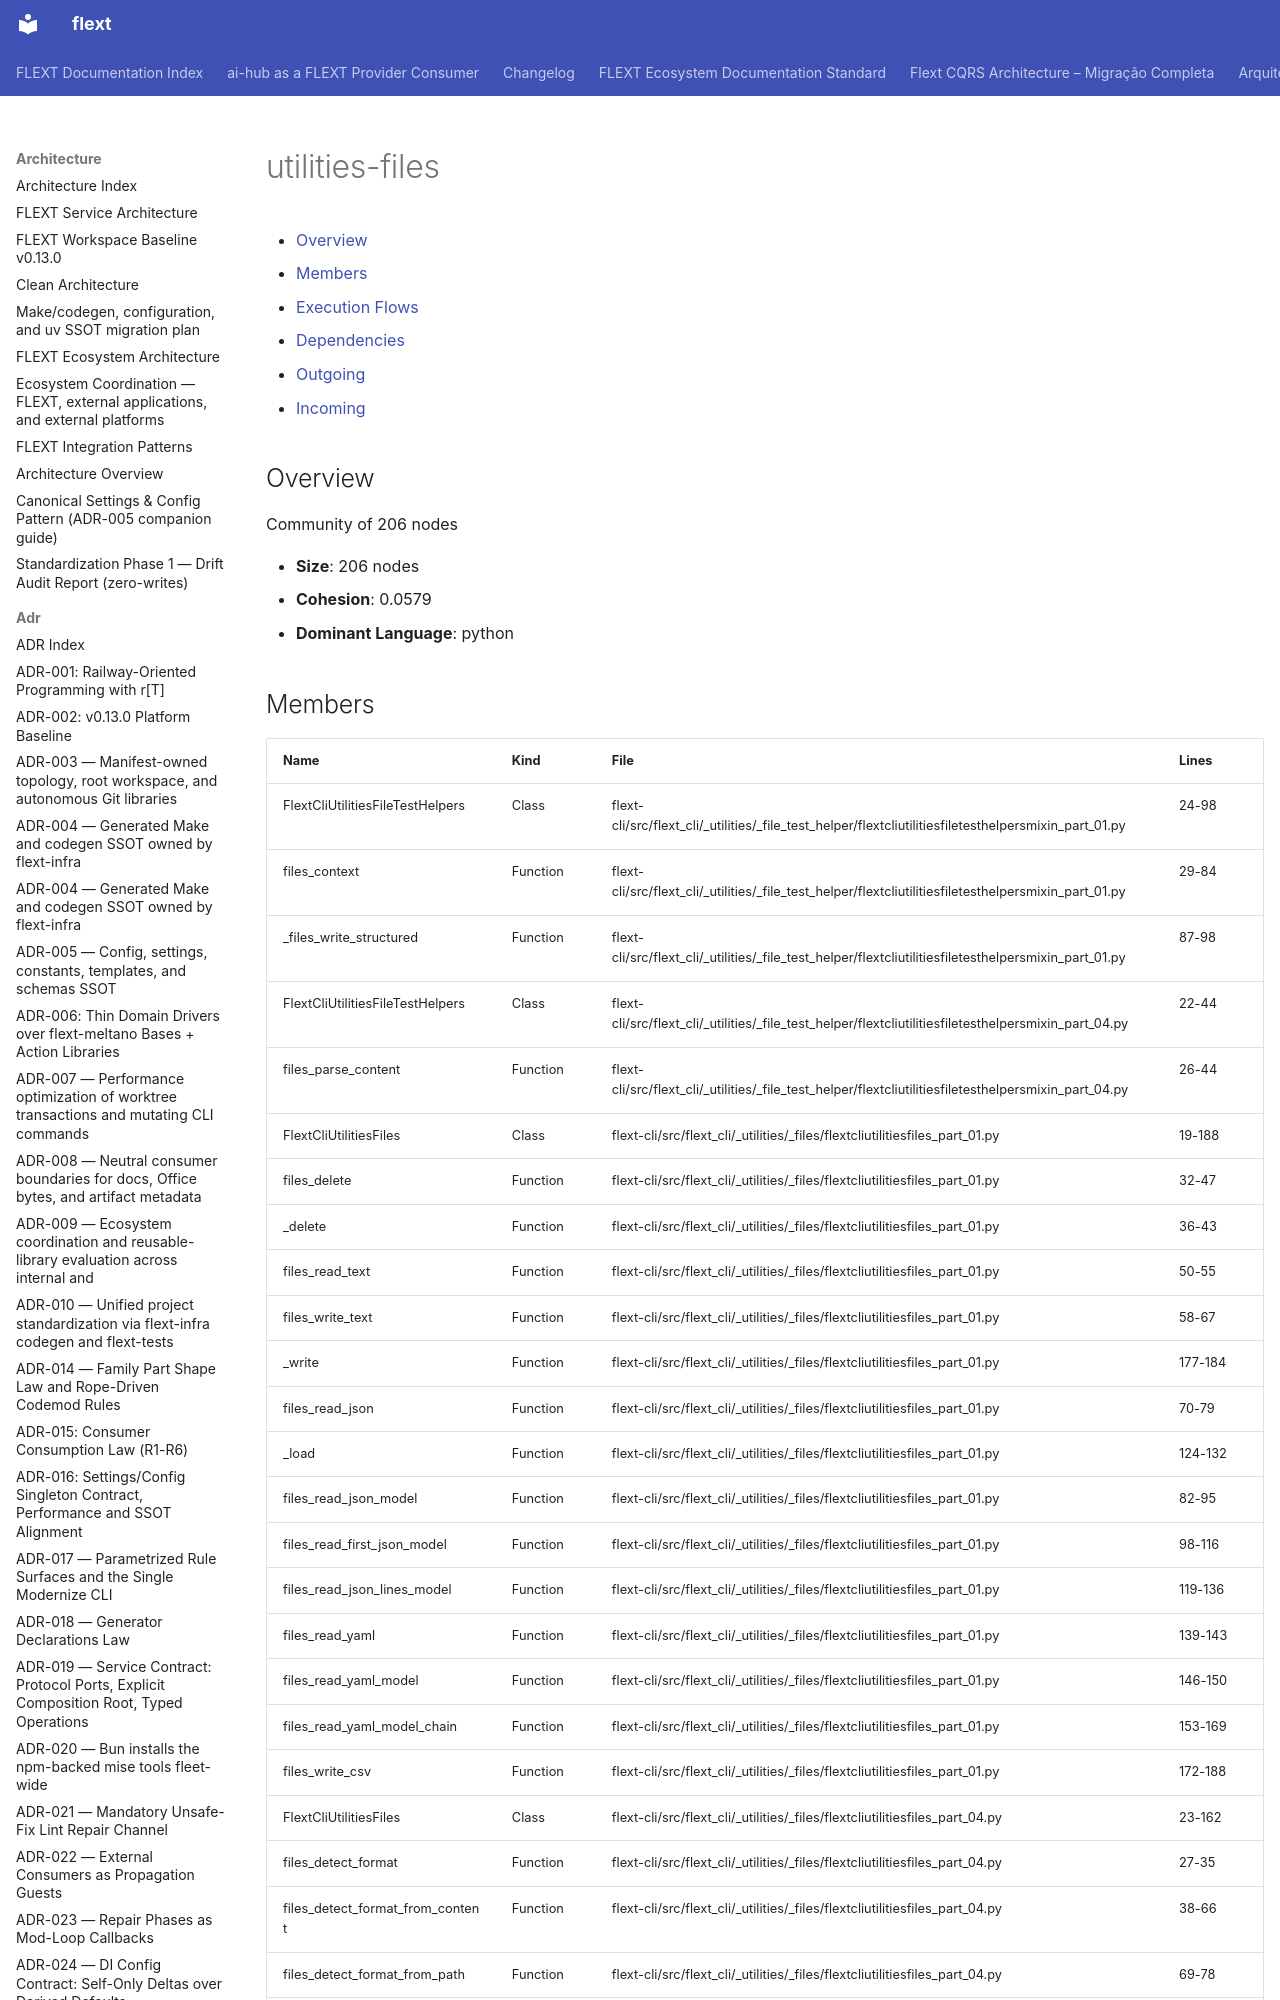

repository: flext-sh/flext · page: architecture/communities/utilities-files/index.html · generator: mkdocs

# utilities-files

<!-- TOC START -->

- [Overview](#overview)
- [Members](#members)
- [Execution Flows](#execution-flows)
- [Dependencies](#dependencies)
  - [Outgoing](#outgoing)
  - [Incoming](#incoming)

<!-- TOC END -->

## Overview

Community of 206 nodes

- **Size**: 206 nodes
- **Cohesion**: 0.0579
- **Dominant Language**: python
